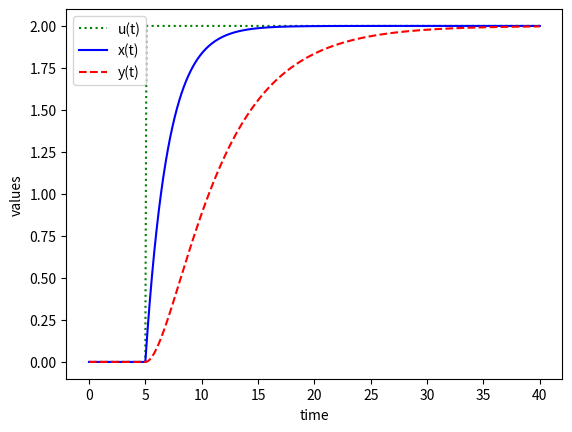

This figure's Python source:
import numpy as np
from scipy.integrate import odeint
import matplotlib.pyplot as plt

# function that returns dz/dt
def model(z,t,u):
    x = z[0]
    y = z[1]
    dxdt = (-x + u)/2.0
    dydt = (-y + x)/5.0
    dzdt = [dxdt,dydt]
    return dzdt

# initial condition
z0 = [0,0]

# number of time points
n = 401

# time points
t = np.linspace(0,40,n)

# step input
u = np.zeros(n)
# change to 2.0 at time = 5.0
u[51:] = 2.0

# store solution
x = np.empty_like(t)
y = np.empty_like(t)
# record initial conditions
x[0] = z0[0]
y[0] = z0[1]

# solve ODE
for i in range(1,n):
    # span for next time step
    tspan = [t[i-1],t[i]]
    # solve for next step
    z = odeint(model,z0,tspan,args=(u[i],))
    # store solution for plotting
    x[i] = z[1][0]
    y[i] = z[1][1]
    # next initial condition
    z0 = z[1]

# plot results
plt.plot(t,u,'g:',label='u(t)')
plt.plot(t,x,'b-',label='x(t)')
plt.plot(t,y,'r--',label='y(t)')
plt.ylabel('values')
plt.xlabel('time')
plt.legend(loc='best')
plt.show()
